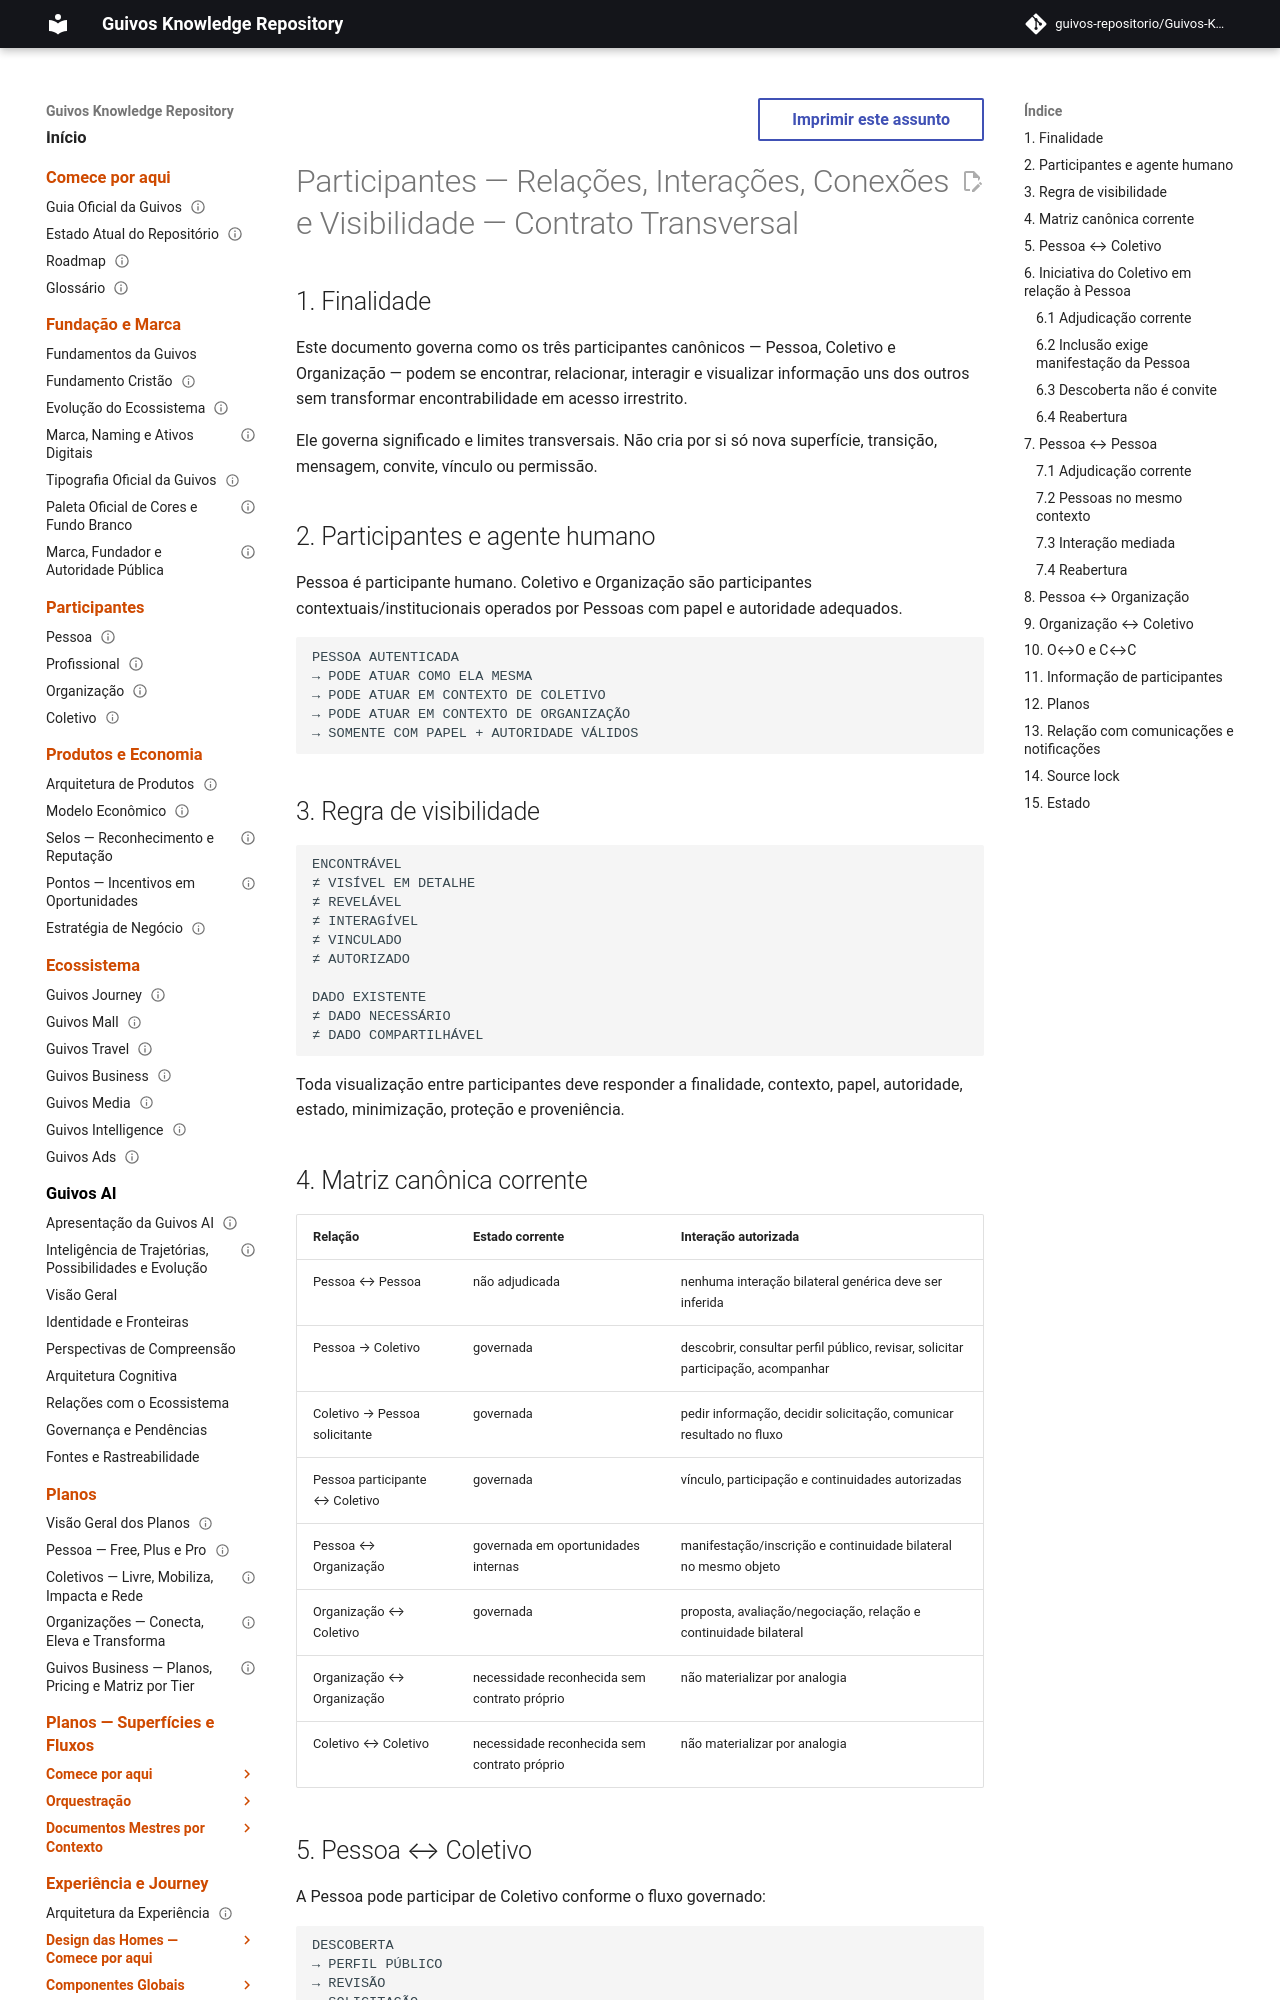

repository: guivos-repositorio/Guivos-Knowledge-Repository · page: experience-architecture/participant-relationships-interactions-visibility-contract/index.html · generator: mkdocs

---
id: GKR-UX-PARTICIPANT-RELATIONSHIPS-INTERACTIONS-001
title: Participantes — Relações, Interações, Conexões e Visibilidade — Contrato Transversal
status: draft
version: 0.3.0
owner: Arquitetura da Experiência da Guivos
last_updated: 2026-09-27
normative: true
maturity: cross_participant_contract_candidate
depends_on:
  - GKR-UX-PERSON-JOURNEY-ORCHESTRATION-001
  - GKR-UX-ORGCOL-JOURNEY-ORCHESTRATION-001
  - GKR-JOURNEY-SURFACE-REGISTRY-001
  - GKR-JOURNEY-TRANSITION-REGISTRY-001
---

# Participantes — Relações, Interações, Conexões e Visibilidade — Contrato Transversal

## 1. Finalidade

Este documento governa como os três participantes canônicos — Pessoa, Coletivo e Organização — podem se encontrar, relacionar, interagir e visualizar informação uns dos outros sem transformar encontrabilidade em acesso irrestrito.

Ele governa significado e limites transversais. Não cria por si só nova superfície, transição, mensagem, convite, vínculo ou permissão.

## 2. Participantes e agente humano

Pessoa é participante humano. Coletivo e Organização são participantes contextuais/institucionais operados por Pessoas com papel e autoridade adequados.

```text
PESSOA AUTENTICADA
→ PODE ATUAR COMO ELA MESMA
→ PODE ATUAR EM CONTEXTO DE COLETIVO
→ PODE ATUAR EM CONTEXTO DE ORGANIZAÇÃO
→ SOMENTE COM PAPEL + AUTORIDADE VÁLIDOS
```

## 3. Regra de visibilidade

```text
ENCONTRÁVEL
≠ VISÍVEL EM DETALHE
≠ REVELÁVEL
≠ INTERAGÍVEL
≠ VINCULADO
≠ AUTORIZADO

DADO EXISTENTE
≠ DADO NECESSÁRIO
≠ DADO COMPARTILHÁVEL
```

Toda visualização entre participantes deve responder a finalidade, contexto, papel, autoridade, estado, minimização, proteção e proveniência.
